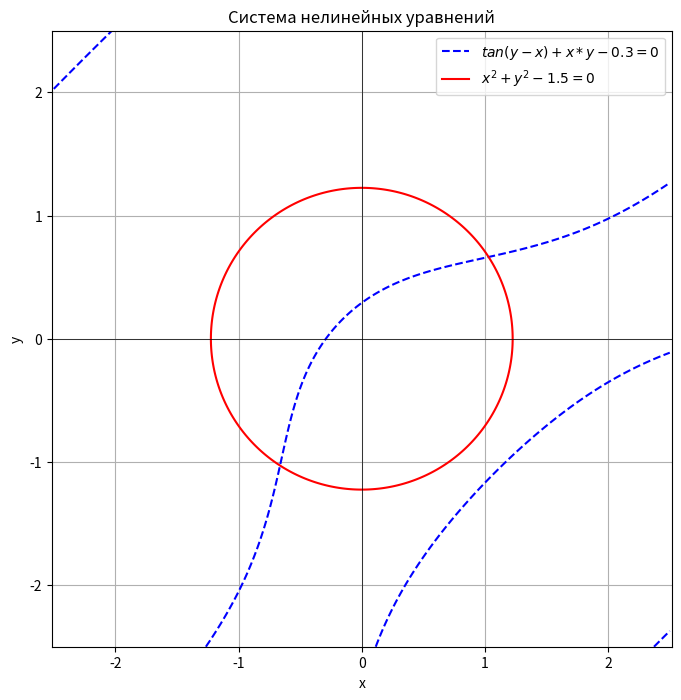

Write Python code to recreate this figure. (Note: this script raises an exception after producing the figure.)
import numpy as np
import matplotlib.pyplot as plt
from scipy.optimize import root
import warnings

# Suppress potential runtime warnings
warnings.filterwarnings("ignore")

# --- Define the System of Equations ---
# f1(x, y) = tan(y - x) + x * y - 0.3 = 0
# f2(x, y) = x^2 + y^2 - 1.5 = 0

def f1(x, y):
  """
  Первое уравнение: tan(y - x) + x * y - 0.3
  Handles potential tan singularity.
  """
  cos_val = np.cos(y - x)
  if np.abs(cos_val) < 1e-9: 
      return np.sign(np.sin(y - x)) * 1e12 
  tan_val = np.tan(y - x)
  if np.isinf(tan_val):
      return np.sign(tan_val) * 1e12
  return tan_val + x * y - 0.3

def f2(x, y):
  """Второе уравнение: x^2 + y^2 - 1.5"""
  return x**2 + y**2 - 1.5

def system_equations(vars_in):
  """Векторная форма системы для использования с scipy.optimize.root"""
  x, y = vars_in
  f1_val = f1(x, y)
  f2_val = f2(x, y)
  
  if np.isinf(f1_val) or np.isnan(f1_val):
      f1_val = 1e12 * (np.sign(f1_val) if not np.isnan(f1_val) else 1.0)
  if np.isnan(f2_val): 
      f2_val = 1e12
  return [f1_val, f2_val]

# --- Plotting Function ---
def plot_equations():
  """Строит графики двух уравнений для помощи в поиске начальных приближений."""
  print("Генерация графика для визуализации уравнений...")
  y_plot, x_plot = np.mgrid[-2.5:2.5:300j, -2.5:2.5:300j] 
  f1_vals = np.zeros_like(x_plot, dtype=float)
  for i in range(x_plot.shape[0]):
      for j in range(x_plot.shape[1]):
          f1_vals[i,j] = f1(x_plot[i,j], y_plot[i,j])
  f2_vals = f2(x_plot, y_plot)
  f1_vals = np.ma.masked_where((np.abs(f1_vals) > 10) | np.isnan(f1_vals), f1_vals)

  plt.figure(figsize=(8, 8))
  plt.title('Система нелинейных уравнений')
  plt.contour(x_plot, y_plot, f1_vals, levels=[0], colors='blue', linestyles='dashed')
  plt.contour(x_plot, y_plot, f2_vals, levels=[0], colors='red')
  plt.xlabel('x'); plt.ylabel('y'); plt.grid(True)
  plt.axhline(0, color='black', lw=0.5); plt.axvline(0, color='black', lw=0.5)
  plt.plot([], [], color='blue', linestyle='dashed', label='$tan(y - x) + x*y - 0.3 = 0$')
  plt.plot([], [], color='red', label='$x^2 + y^2 - 1.5 = 0$')
  plt.legend(); plt.axis('equal'); plt.ylim(-2.5, 2.5); plt.xlim(-2.5, 2.5)
  plt.show()
  print("График отображен. Пожалуйста, изучите его для выбора начального приближения (x0, y0).")

# --- Original Iteration functions G1, G2 ---
def G1(y, x_sign_preference):
    """x_new = x_sign_preference * sqrt(1.5 - y^2)"""
    val_sqrt = 1.5 - y**2
    if val_sqrt < 0: return None
    return x_sign_preference * np.sqrt(val_sqrt)

def G2(x, y_arg):
    """y_new = x + atan(0.3 - x*y_arg)"""
    return x + np.arctan(0.3 - x * y_arg)

# --- Jacobi Method (Original G1, G2) ---
def jacobi_method(x0, y0, epsilon, max_iter=100):
    x_k, y_k = x0, y0
    x_sign_pref = np.sign(x0) if x0 != 0 else 1.0
    for i in range(max_iter):
        x_prev, y_prev = x_k, y_k
        x_kp1 = G1(y_prev, x_sign_pref)
        if x_kp1 is None: return None, None, i + 1, "Ошибка (sqrt отрицательного для x)"
        y_kp1 = G2(x_prev, y_prev)
        if np.isnan(y_kp1) or np.isinf(y_kp1) or np.isnan(x_kp1) or np.isinf(x_kp1):
            return None, None, i + 1, "Ошибка (x или y стал NaN/Inf)"
        x_k, y_k = x_kp1, y_kp1
        if np.sqrt((x_k - x_prev)**2 + (y_k - y_prev)**2) < epsilon:
            return x_k, y_k, i + 1, "Успех"
    return x_k, y_k, max_iter, "Достигнуто макс. итераций"

# --- Gauss-Seidel Method (Original G1, G2) ---
def gauss_seidel_method(x0, y0, epsilon, max_iter=100):
    x_k, y_k = x0, y0
    x_sign_pref = np.sign(x0) if x0 != 0 else 1.0
    for i in range(max_iter):
        x_prev, y_prev = x_k, y_k
        x_kp1 = G1(y_k, x_sign_pref)
        if x_kp1 is None: return None, None, i + 1, "Ошибка (sqrt отрицательного для x)"
        y_kp1 = G2(x_kp1, y_k)
        if np.isnan(y_kp1) or np.isinf(y_kp1) or np.isnan(x_kp1) or np.isinf(x_kp1):
            return None, None, i + 1, "Ошибка (x или y стал NaN/Inf)"
        x_k, y_k = x_kp1, y_kp1
        if np.sqrt((x_k - x_prev)**2 + (y_k - y_prev)**2) < epsilon:
            return x_k, y_k, i + 1, "Успех"
    return x_k, y_k, max_iter, "Достигнуто макс. итераций"

# --- Alternative Iteration functions H1_alt, H2_alt ---
def H1_alt(iter_x, iter_y): # Iteration for x from f1: x_new = (0.3 - tan(y - x)) / y
    if abs(iter_y) < 1e-9: return None, "Деление на ноль в H1_alt"
    cos_val = np.cos(iter_y - iter_x)
    if abs(cos_val) < 1e-9: return None, "Особенность tan в H1_alt (cos~0)"
    tan_val = np.tan(iter_y - iter_x)
    if np.isinf(tan_val) or np.isnan(tan_val): return None, "Результат tan inf/nan в H1_alt"
    return (0.3 - tan_val) / iter_y, "Успех H1"

def H2_alt(iter_x, y_sign_preference): # Iteration for y from f2: y_new = y_sign_pref * sqrt(1.5 - x^2)
    val_sqrt = 1.5 - iter_x**2
    if val_sqrt < 0: return None, "Sqrt отриц. числа в H2_alt"
    if np.isnan(val_sqrt): return None, "Аргумент Sqrt NaN в H2_alt"
    return y_sign_preference * np.sqrt(val_sqrt), "Успех H2"

# --- Jacobi Method (Alternative H1_alt, H2_alt) ---
def jacobi_method_alt(x0, y0, epsilon, max_iter=100):
    x_k, y_k = x0, y0
    y_sign_pref = np.sign(y0) if y0 != 0 else 1.0
    for i in range(max_iter):
        x_prev, y_prev = x_k, y_k
        
        # y_kp1 из x_prev
        y_kp1, status_h2 = H2_alt(x_prev, y_sign_pref)
        if y_kp1 is None: return None, None, i + 1, f"Ошибка H2: {status_h2}"
        
        # x_kp1 из x_prev, y_prev
        x_kp1, status_h1 = H1_alt(x_prev, y_prev)
        if x_kp1 is None: return None, None, i + 1, f"Ошибка H1: {status_h1}"

        if np.isnan(y_kp1) or np.isinf(y_kp1) or np.isnan(x_kp1) or np.isinf(x_kp1):
            return None, None, i + 1, "Ошибка (x/y NaN/Inf Альт.)"
        x_k, y_k = x_kp1, y_kp1
        if np.sqrt((x_k - x_prev)**2 + (y_k - y_prev)**2) < epsilon:
            return x_k, y_k, i + 1, "Успех (Альт.)"
    return x_k, y_k, max_iter, "Достигнуто макс. итераций (Альт.)"

# --- Gauss-Seidel Method (Alternative H1_alt, H2_alt) ---
def gauss_seidel_method_alt(x0, y0, epsilon, max_iter=100):
    x_k, y_k = x0, y0
    y_sign_pref = np.sign(y0) if y0 != 0 else 1.0
    for i in range(max_iter):
        x_prev, y_prev = x_k, y_k

        # Обновляем y используя x_k
        y_kp1, status_h2 = H2_alt(x_k, y_sign_pref)
        if y_kp1 is None: return None, None, i + 1, f"Ошибка H2: {status_h2}"
        
        # Обновляем x используя y_kp1 (новый y) и x_k (старый x)
        x_kp1, status_h1 = H1_alt(x_k, y_kp1) # Используем y_kp1
        if x_kp1 is None: return None, None, i + 1, f"Ошибка H1: {status_h1}"

        if np.isnan(y_kp1) or np.isinf(y_kp1) or np.isnan(x_kp1) or np.isinf(x_kp1):
            return None, None, i + 1, "Ошибка (x/y NaN/Inf Альт.)"
        x_k, y_k = x_kp1, y_kp1
        if np.sqrt((x_k - x_prev)**2 + (y_k - y_prev)**2) < epsilon:
            return x_k, y_k, i + 1, "Успех (Альт.)"
    return x_k, y_k, max_iter, "Достигнуто макс. итераций (Альт.)"

# --- Newton's Method ---
def newton_method(x0, y0, epsilon, max_iter=100):
    x_k, y_k = x0, y0
    for i in range(max_iter):
        F_val = np.array([f1(x_k, y_k), f2(x_k, y_k)])
        if np.isinf(F_val).any() or np.isnan(F_val).any():
             return None, None, i + 1, "Ошибка (F стал NaN/Inf)"
        cos_y_minus_x = np.cos(y_k - x_k)
        if np.abs(cos_y_minus_x) < 1e-9: 
            return None, None, i + 1, "Ошибка (cos(y-x) ~ 0 в Якобиане)"
        sec_sq_term = 1.0 / (cos_y_minus_x**2)
        df1dx = -sec_sq_term + y_k 
        df1dy = sec_sq_term + x_k   
        df2dx = 2 * x_k; df2dy = 2 * y_k
        J = np.array([[df1dx, df1dy], [df2dx, df2dy]])
        det_J = np.linalg.det(J)
        if np.abs(det_J) < 1e-9: 
            return None, None, i + 1, "Ошибка (вырожденный Якобиан)"
        delta = np.linalg.solve(J, -F_val) 
        x_kp1 = x_k + delta[0]; y_kp1 = y_k + delta[1]
        if np.sqrt((x_kp1 - x_k)**2 + (y_kp1 - y_k)**2) < epsilon:
            return x_kp1, y_kp1, i + 1, "Успех"
        x_k, y_k = x_kp1, y_kp1
    return x_k, y_k, max_iter, "Достигнуто макс. итераций"

# --- SciPy Solver ---
def scipy_solver(x0, y0, epsilon_val):
    sol = root(system_equations, [x0, y0], tol=epsilon_val/10.0, method='hybr') 
    if sol.success:
        return sol.x[0], sol.x[1], sol.nfev, f"Успех ({sol.message})"
    else:
        nfev = sol.nfev if hasattr(sol, 'nfev') else 0 
        return None, None, nfev, f"Ошибка ({sol.message})"

# --- Main Execution ---
if __name__ == "__main__":
    print("Система нелинейных уравнений:")
    print("1) tan(y - x) + x * y - 0.3 = 0")
    print("2) x^2 + y^2 - 1.5 = 0")
    print("-" * 40)
    plot_equations()

    try:
        x_initial = float(input("Введите начальное приближение для x (x0): "))
        y_initial = float(input("Введите начальное приближение для y (y0): "))
        epsilon_val = float(input("Введите желаемую точность (например, 0.001): "))
        if epsilon_val <= 0: raise ValueError("Точность должна быть > 0")
    except ValueError as e:
        print(f"Ошибка ввода: {e}. Пожалуйста, введите числовые значения.")
        exit()

    print("-" * 40)
    print(f"Начальное приближение: x0 = {x_initial}, y0 = {y_initial}")
    print(f"Точность epsilon = {epsilon_val}")
    print("-" * 70)
    print(f"{'Метод':<25} | {'Кол-во итераций':<18} | {'x':<15} | {'y':<15} | {'Статус'}")
    print("-" * 70)

    results = []
    methods_to_run = [
        ("Якоби (Ориг.)", jacobi_method),
        ("Гаусса-Зейделя (Ориг.)", gauss_seidel_method),
        ("Якоби (Альт.)", jacobi_method_alt),
        ("Гаусса-Зейделя (Альт.)", gauss_seidel_method_alt),
        ("Ньютона", newton_method),
        ("SciPy optimize.root", scipy_solver)
    ]

    for name, func in methods_to_run:
        if "SciPy" in name: # SciPy's nfev is not exactly iterations
            x_res, y_res, it_res, status_res = func(x_initial, y_initial, epsilon_val)
            iter_label = "Вызовы функции"
        else:
            x_res, y_res, it_res, status_res = func(x_initial, y_initial, epsilon_val, 100) # max_iter=100
            iter_label = "Итерации"
        
        x_str = f"{x_res:.6f}" if x_res is not None else "N/A"
        y_str = f"{y_res:.6f}" if y_res is not None else "N/A"
        # Для SciPy выводим nfev, для остальных - итерации
        iter_count_str = str(it_res)
        
        # Обновляем вывод таблицы для соответствия
        if "SciPy" in name:
             print(f"{name:<25} | {iter_count_str:<18} | {x_str:<15} | {y_str:<15} | {status_res}")
        else:
             print(f"{name:<25} | {iter_count_str:<18} | {x_str:<15} | {y_str:<15} | {status_res}")


    print("-" * 70)

